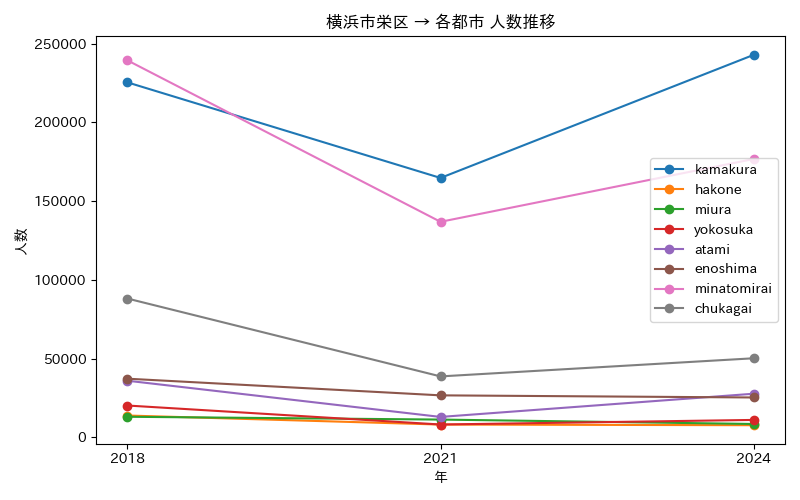

The table this chart was drawn from, first rows:
年, atami, chukagai, enoshima, hakone, kamakura, minatomirai, miura, yokosuka
2018, 35961, 88132, 37250, 13866, 225352, 239336, 13077, 20218
2021, 12974, 38693, 26668, 8129, 164672, 136827, 11292, 8162
2024, 27701, 50207, 25318, 7720, 242808, 176699, 8501, 11075
